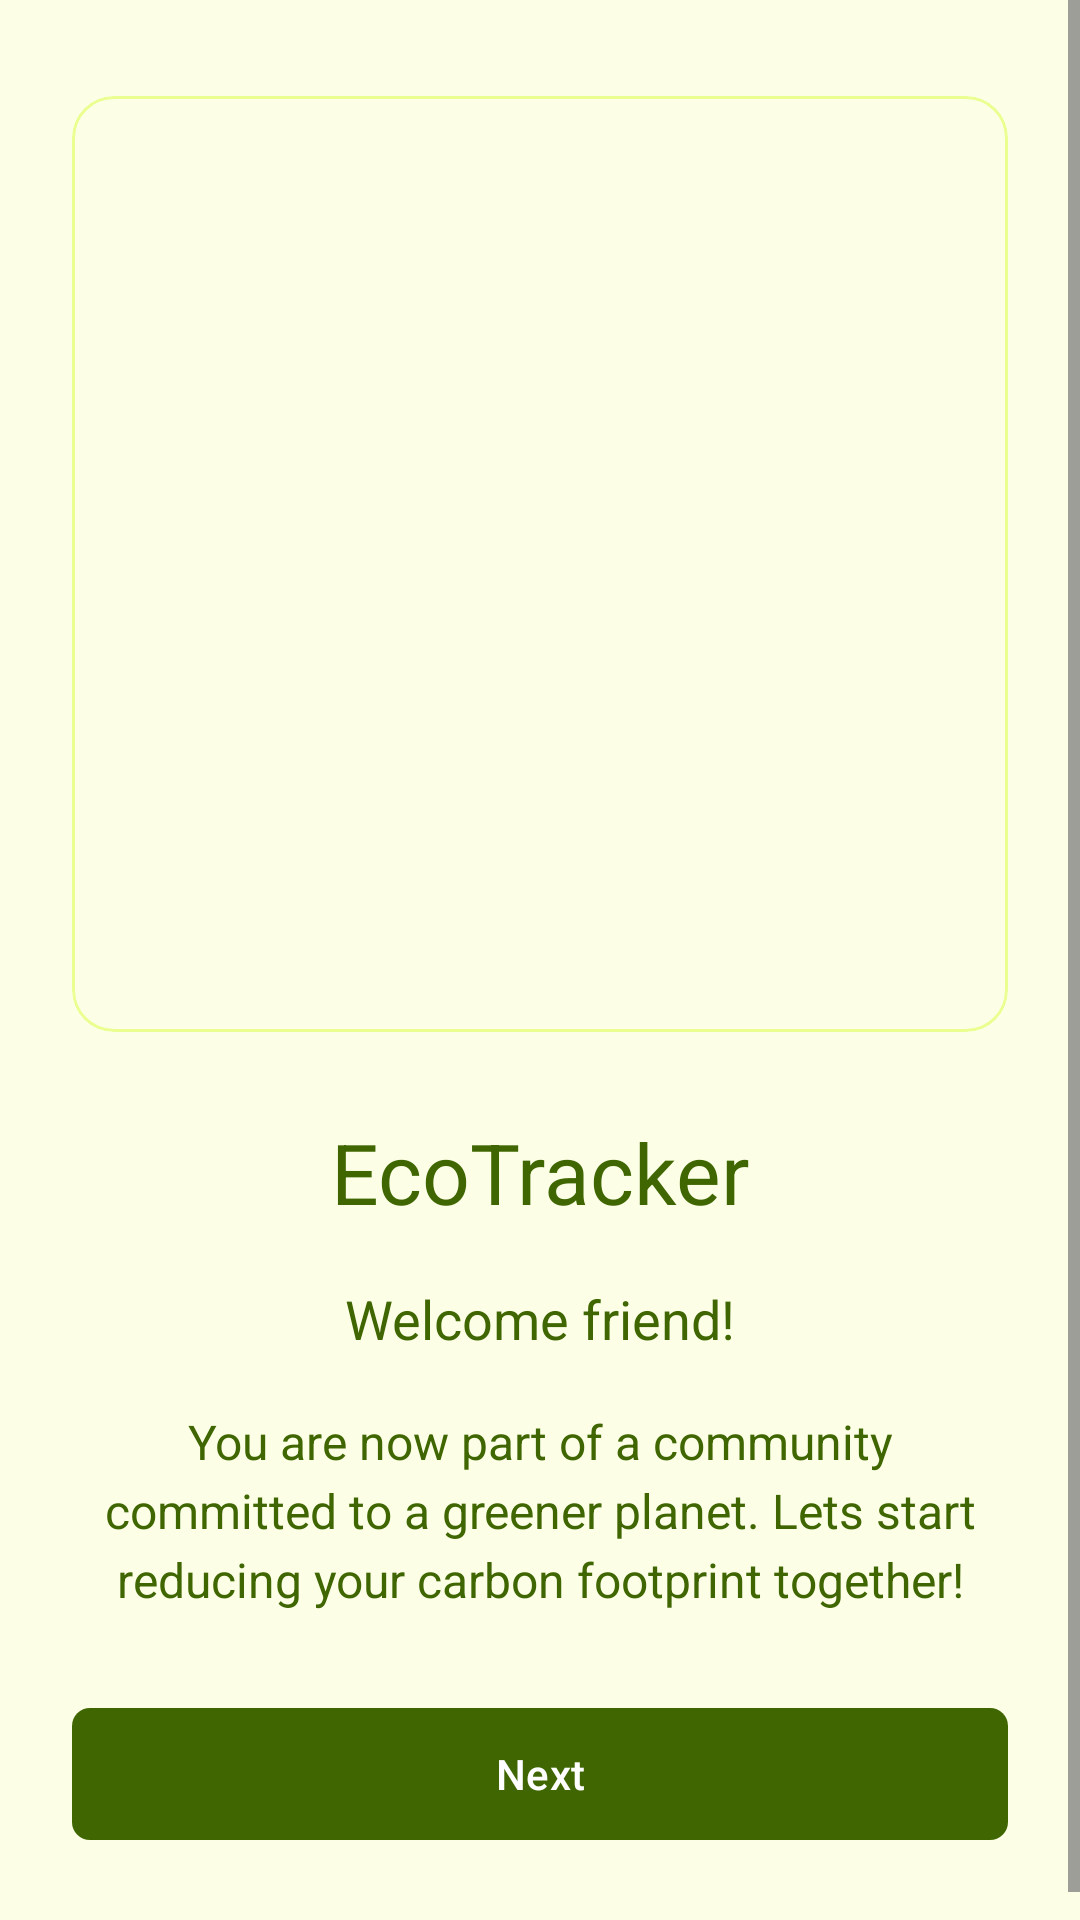

Layout XML and referenced resources for this Android screen:
<!-- AndroidManifest.xml: application theme Theme.EcoTracker -->
<!-- res/layout/activity_greeting.xml -->
<?xml version="1.0" encoding="utf-8"?>
<ScrollView xmlns:android="http://schemas.android.com/apk/res/android"
    xmlns:app="http://schemas.android.com/apk/res-auto"
    xmlns:tools="http://schemas.android.com/tools"
    android:layout_width="match_parent"
    android:layout_height="match_parent"
    android:background="@color/lime_1"
    android:fillViewport="true">

    <androidx.constraintlayout.widget.ConstraintLayout
        android:layout_width="match_parent"
        android:layout_height="wrap_content"
        android:paddingStart="24dp"
        android:paddingTop="32dp"
        android:paddingEnd="24dp"
        android:paddingBottom="32dp">

        <com.google.android.material.card.MaterialCardView
            android:id="@+id/heroCard"
            android:layout_width="0dp"
            android:layout_height="0dp"
            app:cardBackgroundColor="@android:color/transparent"
            app:cardCornerRadius="14dp"
            app:cardElevation="0dp"
            app:layout_constraintDimensionRatio="1:1"
            app:layout_constraintEnd_toEndOf="parent"
            app:layout_constraintStart_toStartOf="parent"
            app:layout_constraintTop_toTopOf="parent"
            app:strokeColor="@color/lime_3"
            app:strokeWidth="1dp">

            <ImageView
                android:id="@+id/greetingHeroImage"
                android:layout_width="match_parent"
                android:layout_height="match_parent"
                android:contentDescription="@string/greeting_title"
                android:scaleType="centerCrop"
                tools:src="@drawable/ic_eco_shield" />
        </com.google.android.material.card.MaterialCardView>

        <TextView
            android:id="@+id/appTitle"
            android:layout_width="wrap_content"
            android:layout_height="wrap_content"
            android:layout_marginTop="28dp"
            android:text="@string/app_name"
            android:textColor="@color/lime_9"
            android:textSize="28sp"
            app:layout_constraintEnd_toEndOf="parent"
            app:layout_constraintStart_toStartOf="parent"
            app:layout_constraintTop_toBottomOf="@id/heroCard" />

        <TextView
            android:id="@+id/greetingTitle"
            android:layout_width="wrap_content"
            android:layout_height="wrap_content"
            android:layout_marginTop="18dp"
            android:text="@string/greeting_title"
            android:textColor="@color/lime_9"
            android:textSize="18sp"
            app:layout_constraintEnd_toEndOf="parent"
            app:layout_constraintStart_toStartOf="parent"
            app:layout_constraintTop_toBottomOf="@id/appTitle" />

        <TextView
            android:id="@+id/greetingBody"
            android:layout_width="0dp"
            android:layout_height="wrap_content"
            android:layout_marginTop="18dp"
            android:gravity="center"
            android:lineSpacingExtra="4dp"
            android:text="@string/greeting_body"
            android:textColor="@color/lime_9"
            android:textSize="16sp"
            app:layout_constraintEnd_toEndOf="parent"
            app:layout_constraintStart_toStartOf="parent"
            app:layout_constraintTop_toBottomOf="@id/greetingTitle" />

        <com.google.android.material.button.MaterialButton
            android:id="@+id/nextButton"
            android:layout_width="0dp"
            android:layout_height="52dp"
            android:layout_marginTop="28dp"
            android:text="@string/next"
            android:textAllCaps="false"
            android:textColor="@android:color/white"
            app:backgroundTint="@color/lime_9"
            app:cornerRadius="6dp"
            app:layout_constraintEnd_toEndOf="parent"
            app:layout_constraintStart_toStartOf="parent"
            app:layout_constraintTop_toBottomOf="@id/greetingBody" />

    </androidx.constraintlayout.widget.ConstraintLayout>
</ScrollView>
<!-- resources referenced by this layout -->
<resources>
  <color name="lime_1">#FCFFE6</color>
  <color name="lime_3">#EAFF8F</color>
  <color name="lime_9">#3F6600</color>
  <!-- drawable ic_eco_shield (drawable) -->
  <?xml version="1.0" encoding="utf-8"?>
  <vector xmlns:android="http://schemas.android.com/apk/res/android"
      android:width="108dp"
      android:height="108dp"
      android:viewportWidth="108"
      android:viewportHeight="108">
      <path
          android:fillColor="#FFFFFFFF"
          android:pathData="M54,10C42.67,19.33 28,20.67 18,21v20c0,28.78 14.76,44.57 36,57 21.24,-12.43 36,-28.22 36,-57V21c-10,-0.33 -24.67,-1.67 -36,-11z" />
      <path
          android:fillColor="#D3F261"
          android:pathData="M54,21C45.25,27.63 34.42,28.76 26,29v12c0,20.93 9.79,33.38 28,44.53C72.21,74.38 82,61.93 82,41V29c-8.42,-0.24 -19.25,-1.37 -28,-8z" />
      <path
          android:fillColor="#254000"
          android:pathData="M52,31c-3.87,0 -7,3.13 -7,7 0,2.33 1.14,4.39 2.88,5.66C41.84,45.64 38,51.07 38,57.4 38,58.84 39.16,60 40.6,60h26.8c1.44,0 2.6,-1.16 2.6,-2.6 0,-6.33 -3.84,-11.76 -9.88,-13.74C61.86,42.39 63,40.33 63,38c0,-3.87 -3.13,-7 -7,-7h-4z" />
      <path
          android:fillColor="#5B8C00"
          android:pathData="M52,44h4c4.88,0 9,4.12 9,9v1H43v-1c0,-4.88 4.12,-9 9,-9z" />
      <path
          android:fillColor="#254000"
          android:pathData="M53,45h2v17h-2z" />
  </vector>
  <string name="app_name">EcoTracker</string>
  <string name="greeting_body">You are now part of a community committed to a greener planet. Lets start reducing your carbon footprint together!</string>
  <string name="greeting_title">Welcome friend!</string>
  <string name="next">Next</string>
  <style name="Theme.EcoTracker" parent="Theme.Material3.Light.NoActionBar">
          <item name="colorPrimary">@color/lime_7</item>
          <item name="colorSecondary">@color/lime_6</item>
          <item name="android:statusBarColor">@color/lime_1</item>
          <item name="android:navigationBarColor">@color/lime_1</item>
          <item name="android:windowLightStatusBar">true</item>
          <item name="android:windowLightNavigationBar">true</item>
      </style>
  <color name="lime_7">#7CB305</color>
  <color name="lime_6">#A0D911</color>
</resources>
